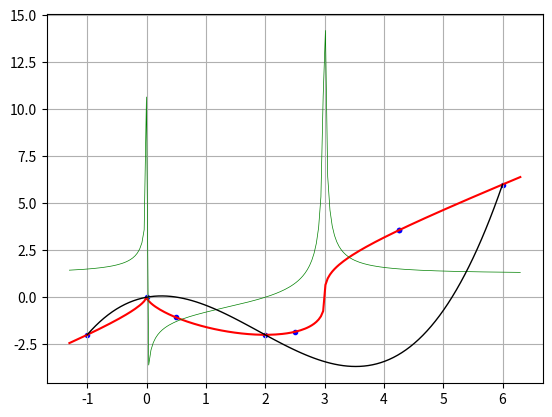

The matplotlib source for this figure:
import numpy as np
from math import *
import matplotlib.pyplot as plt

# Ввод функции
def f_x(x: float):
    # return x ** 2 + 16 / x - 16
    if x >= 3:
        return (2 * (x**2) * (x - 3)) ** (1/3)
    if x < 3:
        return (2 * (x**2) * (3 - x)) ** (1/3) * -1


def g_x(x: np.linspace, a: list):
    y = 0
    for i in range(len(a)):
        y += float(a[i])*(x**i)
    return y


def fmin(x_l, x_r):
    dx = 1e-2
    for _ in range(1000):
        x_c = 0.5*(x_l + x_r)
        if f_x(x_c - dx) > f_x(x_c + dx):
            x_l = x_c
        else: x_r = x_c
    return x_c


def fmax(x_l, x_r):
    dx = 1e-2
    for _ in range(1000):
        x_c = 0.5*(x_l + x_r)
        if f_x(x_c - dx) < f_x(x_c + dx):
            x_l = x_c
        else: x_r = x_c
    return x_c

dx = 0.001
x = np.linspace(-1.3, 6.3, 200)
y = np.array([f_x(t) for t in x])

# Подсчет производной
dir1 = np.array([(f_x(t + dx/2) - f_x(t - dx/2)) / dx for t in x])

# Поиск min max по отрезкам
ar = [-1, 0.5, 2.5, 4.25, 6]
pts = [[], []]
for i in range(len(ar) - 1):
    mn = fmin(ar[i], ar[i + 1])
    mx = fmax(ar[i], ar[i + 1])
    pts[0].append(mn)
    pts[1].append(f_x(mn))
    pts[0].append(mx)
    pts[1].append(f_x(mx))


# Небольшая сортировка по x
for i in range(len(pts[0])):
    for j in range(i, len(pts[0])):
        if pts[0][i] >= pts[0][j]:
            pts[0][i], pts[0][j] = pts[0][j], pts[0][i]
            pts[1][i], pts[1][j] = pts[1][j], pts[1][i]


# "Чистка" списка точек (if в [x_0...x_n] - монотонная функция, then убираем точки x_1, ... , x_n-1)
pts_ = [[], []]
for i in range(len(pts[0])):
    if (i == 0) or (i == len(pts[0]) - 1):
        pts_[0].append(pts[0][i])
        pts_[1].append(pts[1][i])
    elif not((pts[1][i-1] <= pts[1][i] <= pts[1][i+1]) or (pts[1][i-1] >= pts[1][i] >= pts[1][i+1])):
        pts_[0].append(pts[0][i])
        pts_[1].append(pts[1][i])

# Создание многочлена по точкам
M = []
for i in range(len(pts_[0])):
    mi = [np.power(pts_[0][i], _, dtype=np.float64) for _ in range(len(pts_[0]))]
    M.append(mi)

X_m = np.linalg.solve(M, np.array(pts_[1]))
x_m = np.linspace(np.min(pts_[0]), np.max(pts_[0]), 100)


# Построение графика
fig = plt.figure(10)
ax = fig.add_subplot(1, 1, 1)
ax.grid(True)
ax.plot(x, y, linewidth=1.5, color='red')
ax.plot(x, dir1, linewidth=0.5, color='green')
ax.plot(x_m, g_x(x_m, X_m), linewidth=1, color='black')
ax.scatter(pts[0], pts[1], linewidth=1, color='blue', marker='.')

plt.show()
